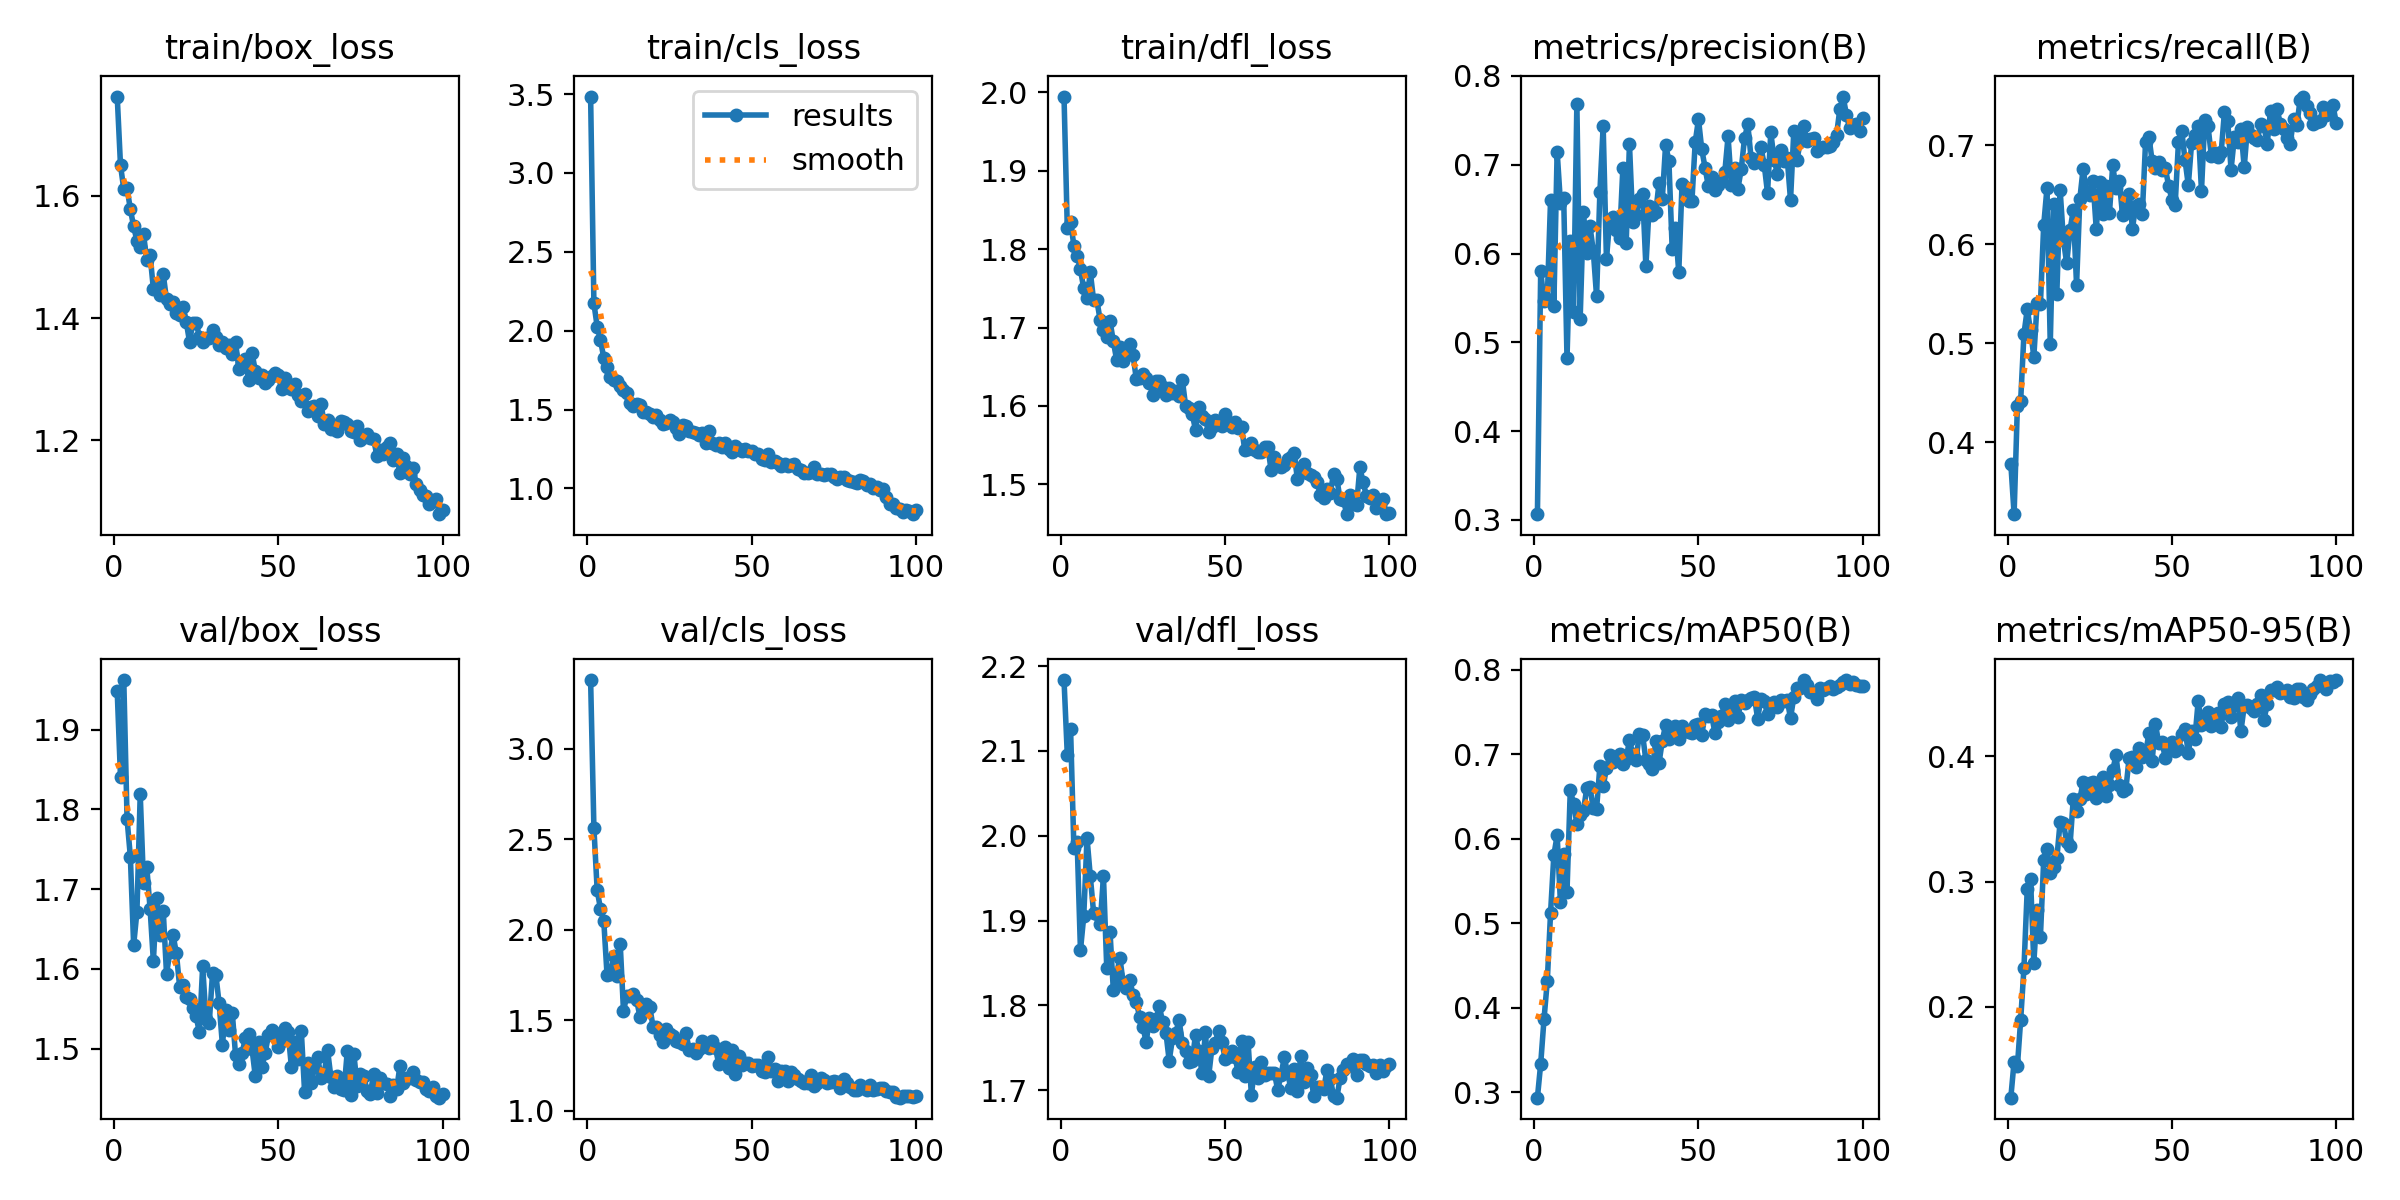

Values plotted in this chart, from the file beside it:
epoch, time, train/box_loss, train/cls_loss, train/dfl_loss, metrics/precision(B), metrics/recall(B), metrics/mAP50(B), metrics/mAP50-95(B), val/box_loss, val/cls_loss, val/dfl_loss, lr/pg0, lr/pg1, lr/pg2
1, 59.53, 1.762, 3.485, 1.995, 0.3063, 0.3785, 0.2933, 0.1273, 1.948, 3.378, 2.184, 0.0003315, 0.0003315, 0.0003315
2, 89.22, 1.65, 2.173, 1.827, 0.5803, 0.3274, 0.3335, 0.1562, 1.841, 2.562, 2.095, 0.0006582, 0.0006582, 0.0006582
3, 116.3, 1.611, 2.026, 1.835, 0.5461, 0.4368, 0.386, 0.1525, 1.962, 2.217, 2.125, 0.0009784, 0.0009784, 0.0009784
4, 142.8, 1.613, 1.941, 1.804, 0.5489, 0.4421, 0.4311, 0.1896, 1.788, 2.116, 1.986, 0.0009703, 0.0009703, 0.0009703
5, 174.1, 1.578, 1.828, 1.792, 0.6603, 0.5094, 0.5122, 0.2311, 1.741, 2.05, 1.993, 0.0009604, 0.0009604, 0.0009604
6, 209.2, 1.55, 1.772, 1.774, 0.5409, 0.534, 0.5806, 0.2941, 1.63, 1.75, 1.865, 0.0009505, 0.0009505, 0.0009505
7, 251.1, 1.526, 1.708, 1.75, 0.7148, 0.5129, 0.6039, 0.302, 1.672, 1.756, 1.905, 0.0009406, 0.0009406, 0.0009406
8, 292.8, 1.516, 1.691, 1.737, 0.6574, 0.4864, 0.5251, 0.2349, 1.819, 1.857, 1.997, 0.0009307, 0.0009307, 0.0009307
9, 333.8, 1.538, 1.68, 1.771, 0.6622, 0.5402, 0.582, 0.2776, 1.708, 1.746, 1.952, 0.0009208, 0.0009208, 0.0009208
10, 375.8, 1.494, 1.647, 1.735, 0.4819, 0.5391, 0.5374, 0.2557, 1.727, 1.924, 1.909, 0.0009109, 0.0009109, 0.0009109
11, 416, 1.503, 1.623, 1.734, 0.6139, 0.6189, 0.6578, 0.3169, 1.676, 1.552, 1.907, 0.000901, 0.000901, 0.000901
12, 457.3, 1.448, 1.603, 1.709, 0.5341, 0.6564, 0.6414, 0.3263, 1.61, 1.634, 1.896, 0.0008911, 0.0008911, 0.0008911
13, 498.2, 1.451, 1.54, 1.697, 0.7688, 0.499, 0.618, 0.3066, 1.689, 1.632, 1.952, 0.0008812, 0.0008812, 0.0008812
14, 540, 1.437, 1.522, 1.688, 0.5261, 0.6402, 0.6284, 0.3114, 1.642, 1.646, 1.844, 0.0008713, 0.0008713, 0.0008713
15, 580.3, 1.472, 1.533, 1.708, 0.6469, 0.5499, 0.6331, 0.3186, 1.673, 1.611, 1.886, 0.0008614, 0.0008614, 0.0008614
16, 622.1, 1.431, 1.527, 1.683, 0.6009, 0.6548, 0.6595, 0.3476, 1.594, 1.521, 1.818, 0.0008515, 0.0008515, 0.0008515
17, 661.5, 1.423, 1.486, 1.659, 0.6305, 0.604, 0.6607, 0.3468, 1.621, 1.565, 1.836, 0.0008416, 0.0008416, 0.0008416
18, 704.1, 1.427, 1.486, 1.675, 0.6028, 0.5806, 0.6358, 0.3313, 1.642, 1.589, 1.856, 0.0008317, 0.0008317, 0.0008317
19, 745.9, 1.409, 1.474, 1.658, 0.5516, 0.6138, 0.6355, 0.3285, 1.62, 1.574, 1.826, 0.0008218, 0.0008218, 0.0008218
20, 788.4, 1.405, 1.451, 1.671, 0.6688, 0.6342, 0.6858, 0.3659, 1.578, 1.463, 1.821, 0.0008119, 0.0008119, 0.0008119
21, 832.3, 1.419, 1.467, 1.679, 0.7432, 0.5586, 0.6622, 0.3565, 1.579, 1.462, 1.83, 0.000802, 0.000802, 0.000802
22, 878.7, 1.394, 1.437, 1.664, 0.594, 0.6457, 0.6834, 0.3656, 1.565, 1.421, 1.812, 0.0007921, 0.0007921, 0.0007921
23, 920.3, 1.361, 1.41, 1.634, 0.6379, 0.6762, 0.699, 0.3797, 1.563, 1.38, 1.804, 0.0007822, 0.0007822, 0.0007822
24, 961.9, 1.393, 1.414, 1.635, 0.6411, 0.6524, 0.6914, 0.3696, 1.551, 1.453, 1.786, 0.0007723, 0.0007723, 0.0007723
25, 1004, 1.393, 1.434, 1.641, 0.6268, 0.6491, 0.695, 0.3789, 1.541, 1.426, 1.775, 0.0007624, 0.0007624, 0.0007624
26, 1046, 1.369, 1.42, 1.635, 0.6174, 0.6633, 0.7002, 0.3793, 1.521, 1.415, 1.756, 0.0007525, 0.0007525, 0.0007525
27, 1087, 1.361, 1.385, 1.629, 0.6967, 0.6149, 0.6885, 0.3668, 1.604, 1.388, 1.785, 0.0007426, 0.0007426, 0.0007426
28, 1132, 1.367, 1.345, 1.614, 0.6118, 0.6623, 0.6943, 0.3752, 1.538, 1.38, 1.775, 0.0007327, 0.0007327, 0.0007327
29, 1181, 1.367, 1.405, 1.632, 0.7234, 0.6303, 0.7169, 0.3837, 1.533, 1.368, 1.784, 0.0007228, 0.0007228, 0.0007228
30, 1223, 1.381, 1.399, 1.632, 0.6354, 0.6589, 0.7003, 0.3681, 1.595, 1.429, 1.799, 0.0007129, 0.0007129, 0.0007129
31, 1265, 1.368, 1.367, 1.624, 0.6429, 0.6312, 0.6935, 0.3773, 1.593, 1.337, 1.78, 0.000703, 0.000703, 0.000703
32, 1307, 1.355, 1.361, 1.613, 0.6609, 0.6794, 0.7236, 0.3887, 1.557, 1.342, 1.768, 0.0006931, 0.0006931, 0.0006931
33, 1348, 1.362, 1.351, 1.623, 0.6675, 0.6562, 0.723, 0.401, 1.505, 1.319, 1.735, 0.0006832, 0.0006832, 0.0006832
34, 1391, 1.351, 1.337, 1.617, 0.5856, 0.6638, 0.693, 0.3773, 1.548, 1.344, 1.761, 0.0006733, 0.0006733, 0.0006733
35, 1432, 1.355, 1.352, 1.619, 0.6535, 0.629, 0.689, 0.372, 1.523, 1.386, 1.768, 0.0006634, 0.0006634, 0.0006634
36, 1487, 1.342, 1.29, 1.613, 0.6429, 0.6356, 0.6829, 0.3737, 1.545, 1.359, 1.782, 0.0006535, 0.0006535, 0.0006535
37, 1537, 1.36, 1.362, 1.633, 0.6463, 0.651, 0.7159, 0.3989, 1.492, 1.347, 1.756, 0.0006436, 0.0006436, 0.0006436
38, 1591, 1.317, 1.286, 1.6, 0.6795, 0.6156, 0.6898, 0.3995, 1.481, 1.383, 1.746, 0.0006337, 0.0006337, 0.0006337
39, 1638, 1.326, 1.274, 1.597, 0.6617, 0.6389, 0.7161, 0.3917, 1.494, 1.345, 1.733, 0.0006238, 0.0006238, 0.0006238
40, 1680, 1.334, 1.287, 1.589, 0.7227, 0.6408, 0.7348, 0.4066, 1.514, 1.257, 1.735, 0.0006139, 0.0006139, 0.0006139
41, 1722, 1.298, 1.262, 1.57, 0.7041, 0.6301, 0.7177, 0.3997, 1.519, 1.289, 1.765, 0.000604, 0.000604, 0.000604
42, 1763, 1.343, 1.286, 1.599, 0.6052, 0.7034, 0.7225, 0.4022, 1.5, 1.352, 1.746, 0.0005941, 0.0005941, 0.0005941
43, 1805, 1.314, 1.249, 1.587, 0.629, 0.7086, 0.7336, 0.4183, 1.466, 1.239, 1.72, 0.0005842, 0.0005842, 0.0005842
44, 1846, 1.302, 1.234, 1.583, 0.5786, 0.6835, 0.7183, 0.3966, 1.508, 1.333, 1.768, 0.0005743, 0.0005743, 0.0005743
45, 1889, 1.307, 1.269, 1.567, 0.6784, 0.6771, 0.7333, 0.4258, 1.477, 1.206, 1.716, 0.0005644, 0.0005644, 0.0005644
46, 1926, 1.294, 1.249, 1.573, 0.6749, 0.6833, 0.7279, 0.4105, 1.495, 1.304, 1.75, 0.0005545, 0.0005545, 0.0005545
47, 1969, 1.298, 1.236, 1.581, 0.6592, 0.6749, 0.7264, 0.4118, 1.517, 1.252, 1.756, 0.0005446, 0.0005446, 0.0005446
48, 2010, 1.306, 1.25, 1.577, 0.6587, 0.6767, 0.7248, 0.3984, 1.524, 1.263, 1.77, 0.0005347, 0.0005347, 0.0005347
49, 2051, 1.31, 1.236, 1.575, 0.7252, 0.659, 0.7348, 0.4049, 1.519, 1.266, 1.757, 0.0005248, 0.0005248, 0.0005248
50, 2093, 1.306, 1.24, 1.589, 0.7512, 0.6448, 0.7359, 0.4112, 1.502, 1.249, 1.737, 0.0005149, 0.0005149, 0.0005149
51, 2135, 1.284, 1.222, 1.579, 0.7172, 0.6399, 0.7228, 0.4047, 1.51, 1.254, 1.739, 0.000505, 0.000505, 0.000505
52, 2179, 1.302, 1.217, 1.573, 0.6968, 0.7028, 0.7475, 0.4056, 1.526, 1.252, 1.746, 0.0004951, 0.0004951, 0.0004951
53, 2236, 1.291, 1.189, 1.58, 0.6755, 0.7144, 0.7457, 0.418, 1.521, 1.218, 1.739, 0.0004852, 0.0004852, 0.0004852
54, 2280, 1.284, 1.182, 1.572, 0.6863, 0.6847, 0.7463, 0.4217, 1.477, 1.216, 1.721, 0.0004753, 0.0004753, 0.0004753
55, 2320, 1.292, 1.219, 1.574, 0.6714, 0.6594, 0.7254, 0.4026, 1.508, 1.298, 1.758, 0.0004654, 0.0004654, 0.0004654
56, 2373, 1.274, 1.167, 1.543, 0.6774, 0.7023, 0.7381, 0.4206, 1.487, 1.222, 1.717, 0.0004555, 0.0004555, 0.0004555
57, 2425, 1.264, 1.175, 1.545, 0.682, 0.7099, 0.7457, 0.4142, 1.523, 1.23, 1.756, 0.0004456, 0.0004456, 0.0004456
58, 2469, 1.276, 1.165, 1.553, 0.6914, 0.7195, 0.7599, 0.4441, 1.446, 1.165, 1.694, 0.0004357, 0.0004357, 0.0004357
59, 2512, 1.248, 1.145, 1.544, 0.7318, 0.6537, 0.7406, 0.425, 1.482, 1.221, 1.727, 0.0004258, 0.0004258, 0.0004258
60, 2555, 1.255, 1.154, 1.541, 0.6776, 0.7257, 0.7457, 0.4293, 1.457, 1.22, 1.714, 0.0004159, 0.0004159, 0.0004159
... 40 more rows
